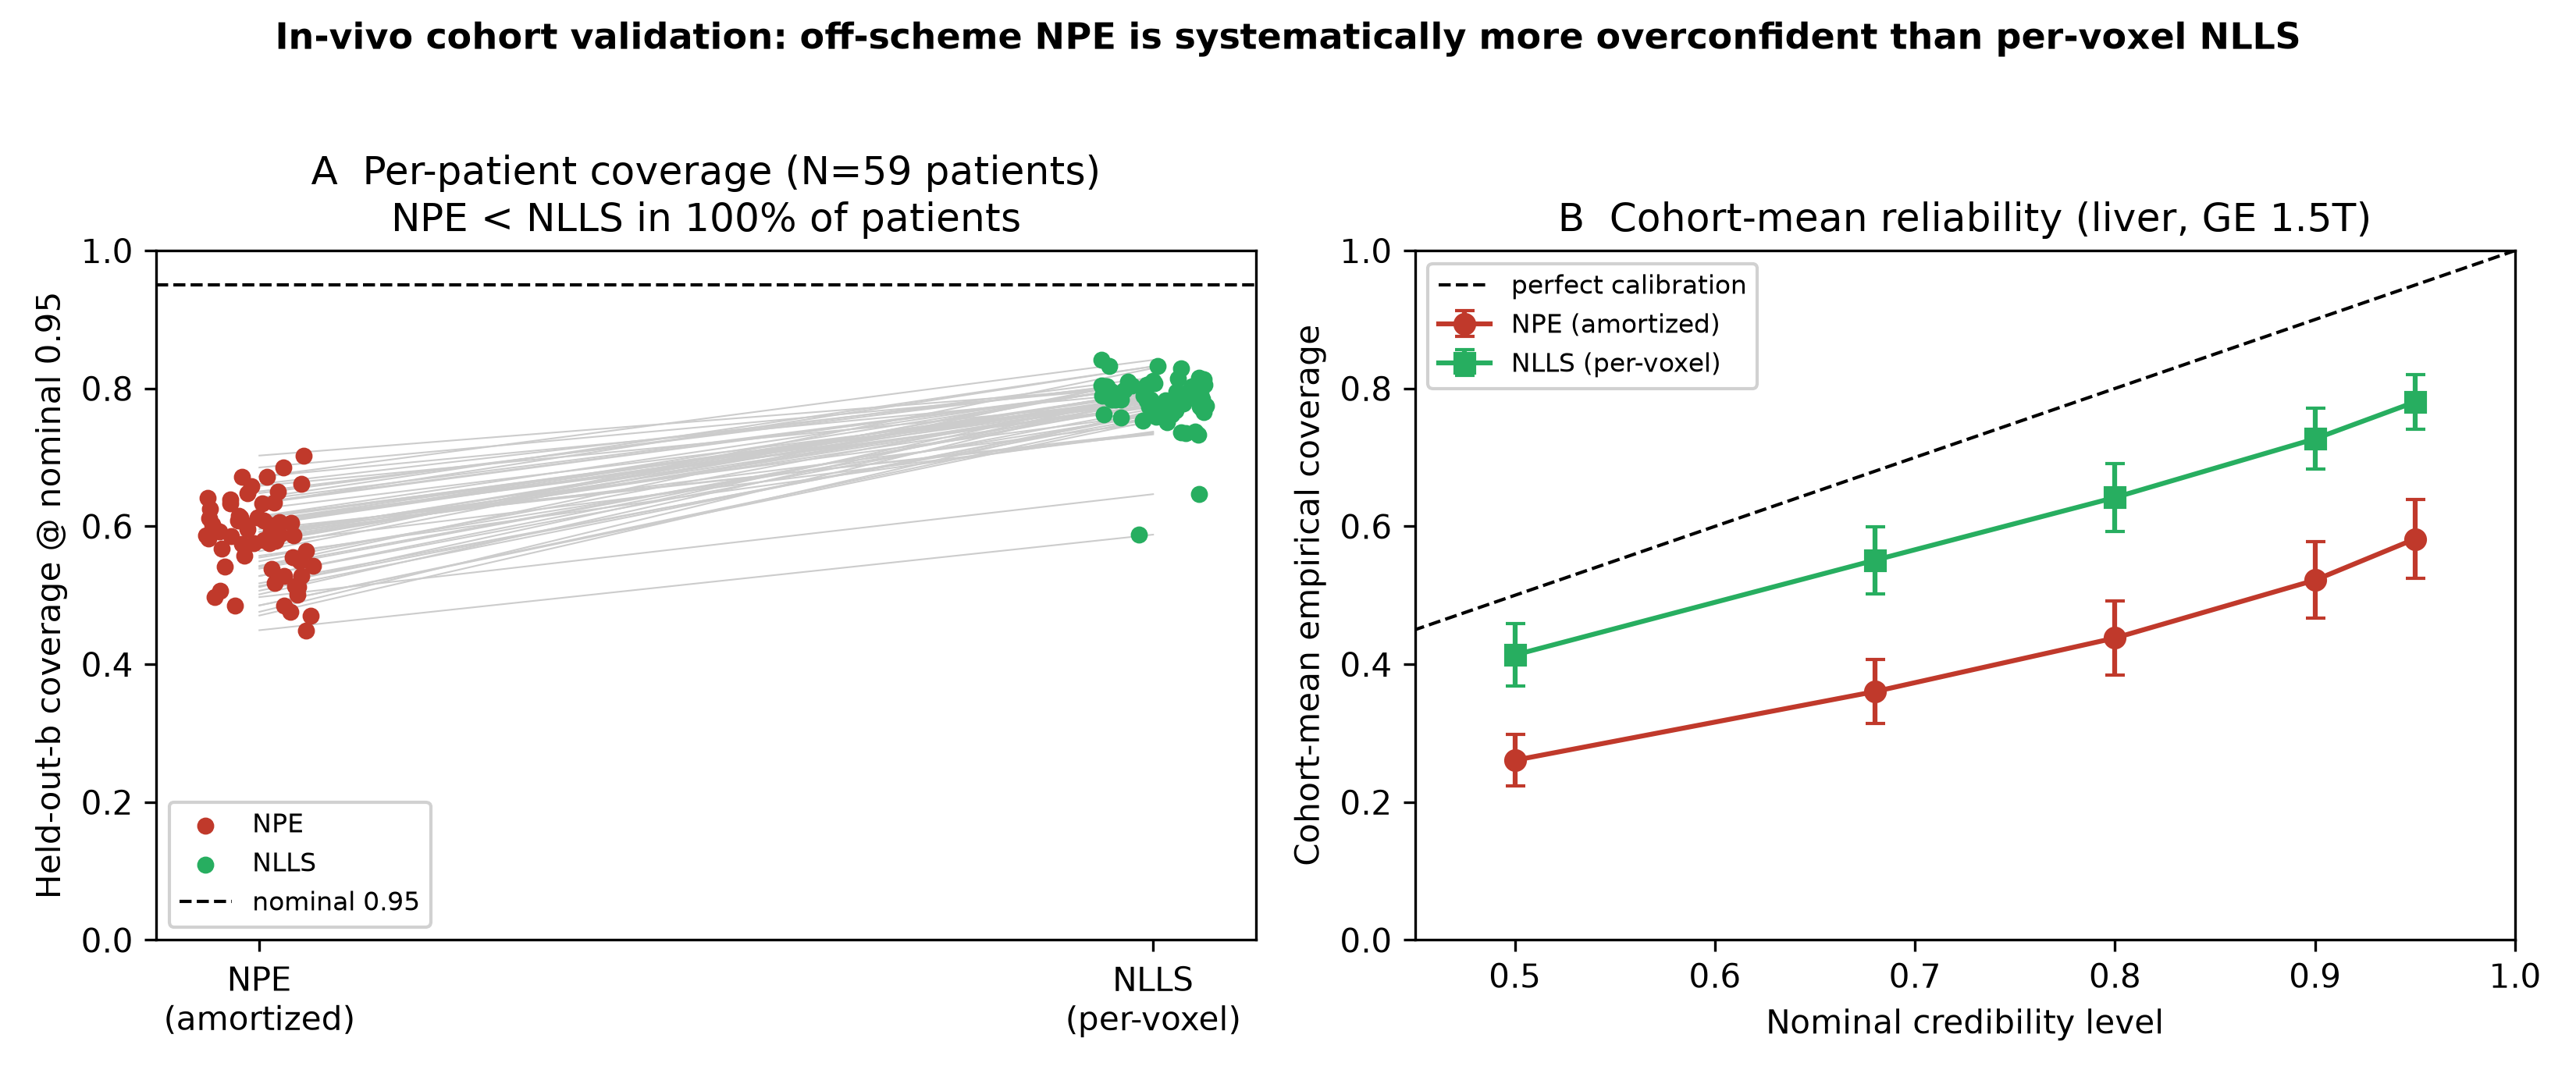

The table this chart was drawn from, first rows:
nominal, npe_mean, npe_sd, nlls_mean, nlls_sd
0.5, 0.2607, 0.03737, 0.4135, 0.04518
0.68, 0.3604, 0.04633, 0.5509, 0.04894
0.8, 0.4381, 0.05413, 0.6419, 0.04965
0.9, 0.522, 0.05559, 0.727, 0.04427
0.95, 0.5818, 0.05741, 0.7804, 0.03914
